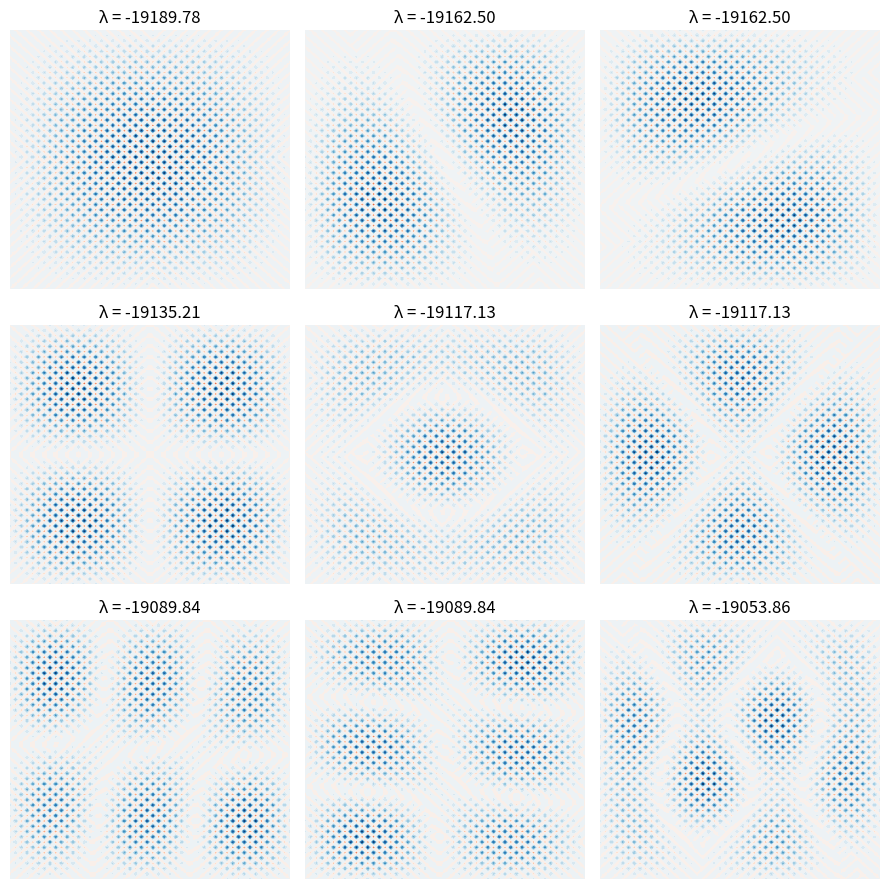

Generate this figure with matplotlib:
import numpy as np
import matplotlib.pyplot as plt
from scipy.linalg import eigh

# Parameters
N = 50   # grid resolution
L = 1.0  # plate length (square domain)

# Discretization
x = np.linspace(0, L, N)
y = np.linspace(0, L, N)
dx = x[1] - x[0]
dy = y[1] - y[0]
X, Y = np.meshgrid(x, y, indexing="ij")

# Laplacian in 2D with Dirichlet boundary conditions
def laplacian_2d(N, dx):
    """Construct 2D Laplacian with Dirichlet BC on N x N grid."""
    I = np.eye(N)
    D = np.diag(-2*np.ones(N)) + np.diag(np.ones(N-1),1) + np.diag(np.ones(N-1),-1)
    L1D = D / dx**2
    # Kronecker sum
    L2D = np.kron(I, L1D) + np.kron(L1D, I)
    return L2D

# Build Laplacian
L2D = laplacian_2d(N, dx)

# Solve eigenvalue problem: L u = λ u
# We want the lowest few modes
num_modes = 9
vals, vecs = eigh(L2D)

# Pick the lowest positive eigenmodes
modes = []
for i in range(num_modes):
    u = vecs[:, i].reshape(N, N)
    modes.append(u)

# Plot results
fig, axes = plt.subplots(3, 3, figsize=(9, 9))
for ax, mode, val in zip(axes.ravel(), modes, vals[:num_modes]):
    im = ax.contourf(X, Y, mode, levels=20, cmap="RdBu")
    ax.set_title(f"λ = {val:.2f}")
    ax.axis("off")
plt.tight_layout()
plt.show()
